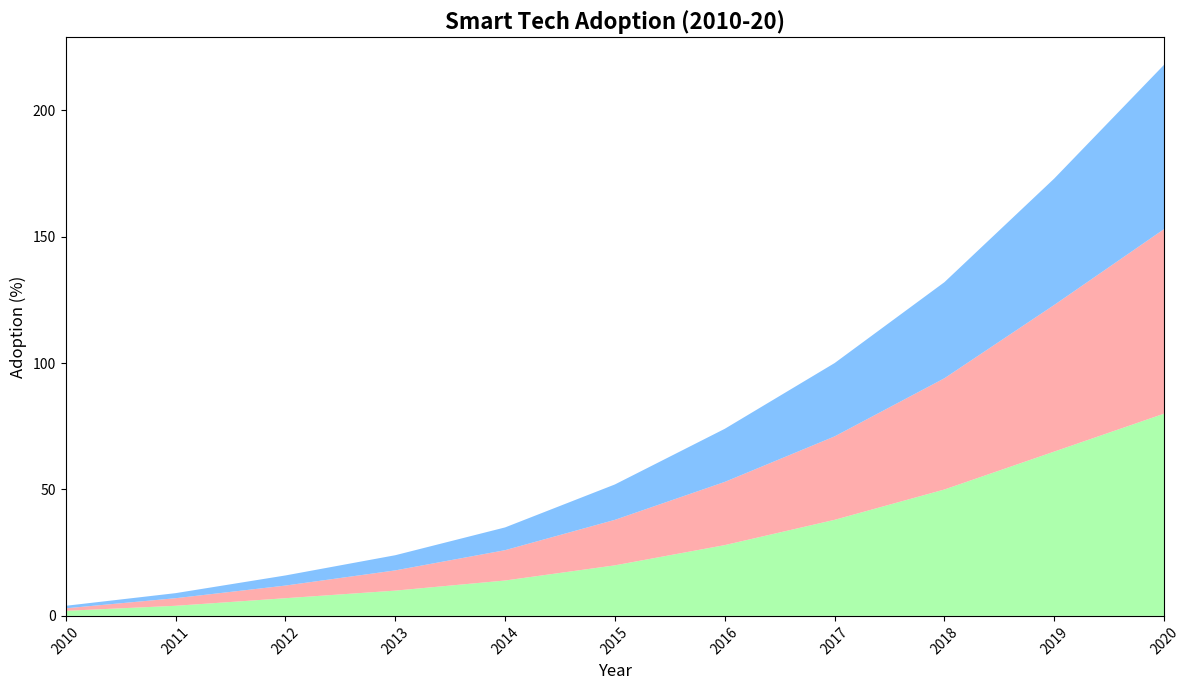

This figure's Python source:
import matplotlib.pyplot as plt
import numpy as np

years = np.arange(2010, 2021)

adoption_lights = [2, 4, 7, 10, 14, 20, 28, 38, 50, 65, 80]
adoption_thermostats = [1, 3, 5, 8, 12, 18, 25, 33, 44, 58, 73]
adoption_security = [1, 2, 4, 6, 9, 14, 21, 29, 38, 50, 65]

plt.figure(figsize=(12, 7))

plt.stackplot(years, adoption_lights, adoption_thermostats, adoption_security,
              colors=['#99FF99', '#FF9999', '#66B3FF'], alpha=0.8)

plt.title("Smart Tech Adoption (2010-20)", fontsize=16, fontweight='bold')
plt.xlabel("Year", fontsize=12)
plt.ylabel("Adoption (%)", fontsize=12)
plt.xlim(years[0], years[-1])
plt.xticks(years, rotation=45)

plt.tight_layout()
plt.show()
